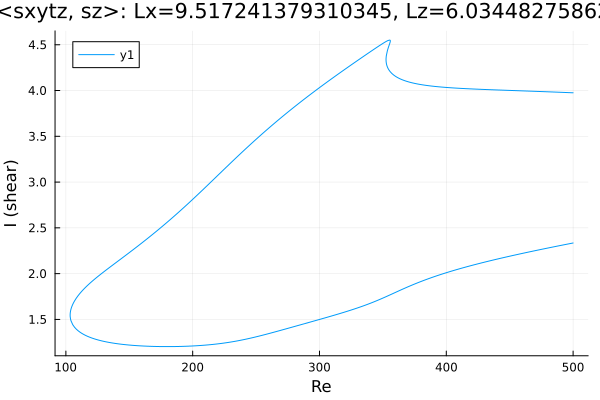

Values plotted in this chart, from the file beside it:
Re, shear
500.0, 3.975
498.6, 3.976
497.2, 3.977
495.8, 3.977
494.4, 3.978
493, 3.979
491.6, 3.98
490.1, 3.981
488.7, 3.981
487.3, 3.982
485.9, 3.983
484.5, 3.984
483.1, 3.984
481.7, 3.985
480.2, 3.986
478.8, 3.987
477.4, 3.987
476, 3.988
474.6, 3.989
473.2, 3.99
471.8, 3.99
470.3, 3.991
468.9, 3.992
467.5, 3.992
466.1, 3.993
464.7, 3.994
463.3, 3.995
461.9, 3.995
460.4, 3.996
459, 3.997
457.6, 3.997
456.2, 3.998
454.8, 3.999
453.4, 4
452, 4
450.5, 4.001
449.1, 4.002
447.8, 4.002
446.4, 4.003
445, 4.004
443.6, 4.004
442.2, 4.005
440.7, 4.006
439.3, 4.007
437.9, 4.007
436.5, 4.008
435.1, 4.009
433.7, 4.009
432.3, 4.01
430.8, 4.011
429.4, 4.012
428.9, 4.012
427.5, 4.013
426.1, 4.014
424.6, 4.015
423.2, 4.015
421.8, 4.016
420.4, 4.017
419, 4.018
417.6, 4.019
... 665 more rows
